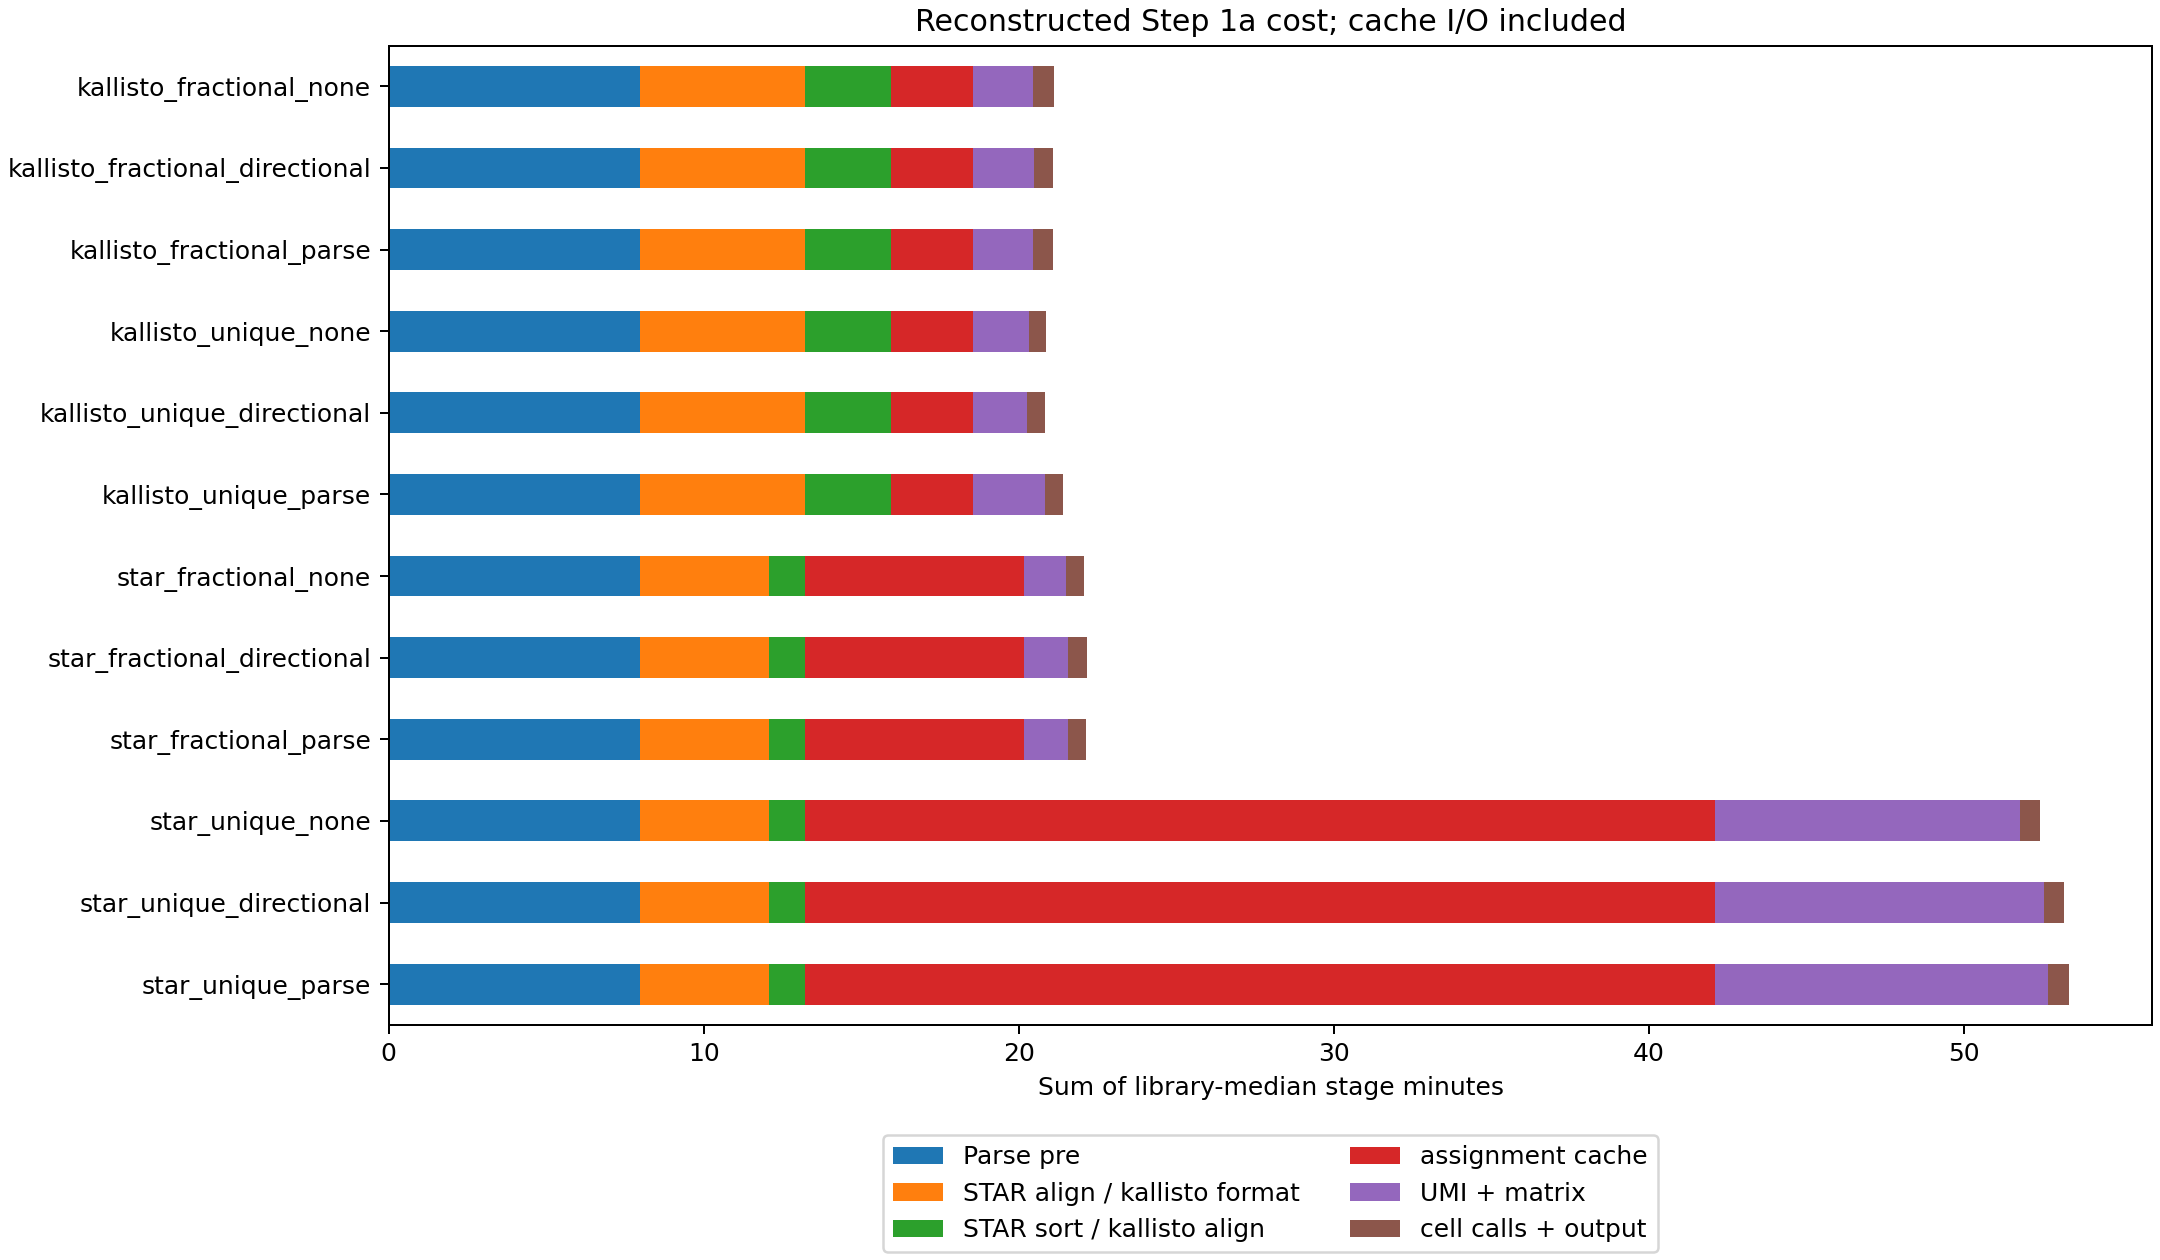

Source data for this figure (header and first rows):
library, arm, reconstructed_step1a_seconds, cached_policy_seconds, reconstructed_cpu_hours, reconstructed_reserved_core_hours, max_stage_process_rss_gb
C1, star_unique_parse, 3307, 724, 3.065, 14.7, 18.75
C1, star_unique_directional, 3310, 726.4, 3.13, 14.71, 18.75
C1, star_unique_none, 3198, 615.1, 3.042, 14.21, 18.75
C1, star_fractional_parse, 1376, 121.3, 1.274, 6.116, 18.75
C1, star_fractional_directional, 1379, 124.4, 1.277, 6.13, 18.75
C1, star_fractional_none, 1367, 111.7, 1.26, 6.073, 18.75
C1, kallisto_unique_parse, 1262, 145.2, 1.207, 5.608, 15.1
C1, kallisto_unique_directional, 1255, 137.9, 1.209, 5.576, 15.1
C1, kallisto_unique_none, 1253, 135.9, 1.2, 5.567, 15.1
C1, kallisto_fractional_parse, 1281, 164, 1.276, 5.692, 15.1
C1, kallisto_fractional_directional, 1278, 161.2, 1.276, 5.679, 15.1
C1, kallisto_fractional_none, 1289, 172, 1.242, 5.728, 15.1
C2, star_unique_parse, 3252, 671.4, 3.024, 14.45, 18.78
C2, star_unique_directional, 3193, 612.4, 3.058, 14.19, 18.78
C2, star_unique_none, 3171, 590.9, 2.968, 14.1, 18.78
C2, star_fractional_parse, 1362, 115.7, 1.294, 6.053, 18.78
C2, star_fractional_directional, 1366, 119.5, 1.299, 6.07, 18.78
C2, star_fractional_none, 1363, 116.2, 1.289, 6.056, 18.78
C2, kallisto_unique_parse, 1271, 142.9, 1.193, 5.649, 15.11
C2, kallisto_unique_directional, 1267, 138.6, 1.194, 5.63, 15.11
C2, kallisto_unique_none, 1261, 132.7, 1.182, 5.604, 15.11
C2, kallisto_fractional_parse, 1276, 148.4, 1.252, 5.673, 15.11
C2, kallisto_fractional_directional, 1277, 149, 1.25, 5.676, 15.11
C2, kallisto_fractional_none, 1289, 160.7, 1.217, 5.728, 15.11
T1, star_unique_parse, 3137, 674.3, 3.201, 13.94, 18.78
T1, star_unique_directional, 3167, 704, 3.167, 14.07, 18.78
T1, star_unique_none, 3109, 646.3, 3.09, 13.82, 18.78
T1, star_fractional_parse, 1286, 117.8, 1.283, 5.714, 18.78
T1, star_fractional_directional, 1290, 121.7, 1.283, 5.731, 18.78
T1, star_fractional_none, 1282, 113.9, 1.269, 5.696, 18.78
T1, kallisto_unique_parse, 1297, 206.5, 1.213, 5.763, 15.11
T1, kallisto_unique_directional, 1229, 139.1, 1.209, 5.464, 15.11
T1, kallisto_unique_none, 1238, 147.9, 1.201, 5.503, 15.11
T1, kallisto_fractional_parse, 1245, 154.6, 1.266, 5.533, 15.11
T1, kallisto_fractional_directional, 1248, 157.4, 1.268, 5.545, 15.11
T1, kallisto_fractional_none, 1239, 148.8, 1.234, 5.507, 15.11
T2, star_unique_parse, 3118, 652.3, 3.117, 13.86, 18.77
T2, star_unique_directional, 3095, 629.2, 3.013, 13.76, 18.77
T2, star_unique_none, 3091, 625, 2.996, 13.74, 18.77
T2, star_fractional_parse, 1293, 115.5, 1.269, 5.748, 18.77
T2, star_fractional_directional, 1292, 114.4, 1.265, 5.743, 18.77
T2, star_fractional_none, 1297, 119.3, 1.257, 5.764, 18.77
T2, kallisto_unique_parse, 1347, 199.2, 1.232, 5.989, 15.11
T2, kallisto_unique_directional, 1279, 130.7, 1.232, 5.684, 15.11
T2, kallisto_unique_none, 1294, 146.2, 1.222, 5.753, 15.11
T2, kallisto_fractional_parse, 1302, 153.8, 1.276, 5.787, 15.11
T2, kallisto_fractional_directional, 1297, 149.2, 1.281, 5.766, 15.11
T2, kallisto_fractional_none, 1293, 145.2, 1.253, 5.749, 15.11
